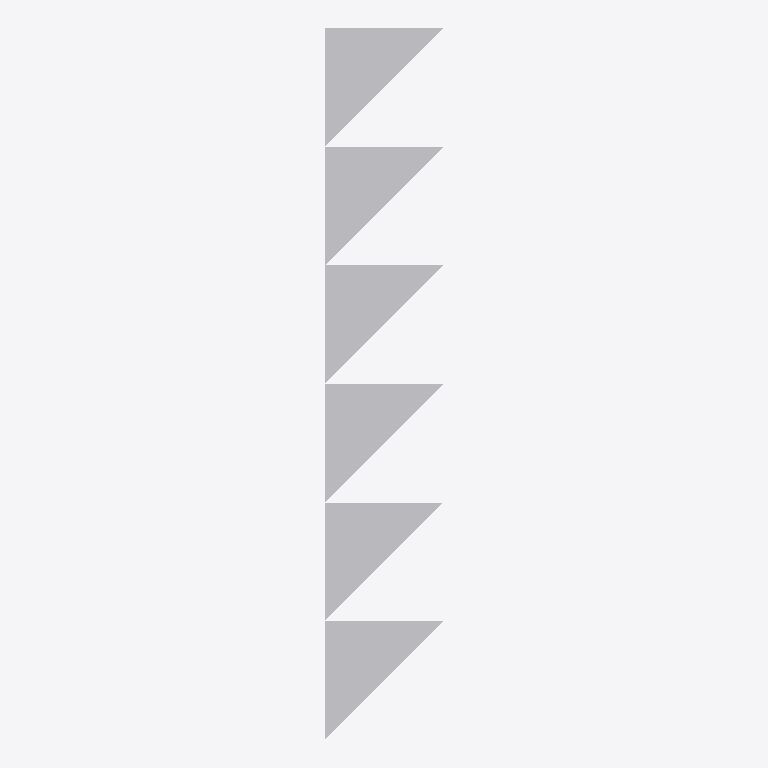
Plan cut of the same IFC building model at storey 'Story 2' (level 3.00 m, cut at 4.40 m), seen from above with north up, elements coloured by IFC class (only those large enough to see are counted): 6 other elements (light grey). No cut surface shows.
Extent 6.0 m × 36.0 m × 3.0 m (x, y, z). Storeys (3): Story 1 at 0.00 m; Story 2 at 3.00 m; Story 3 at 6.00 m. Elements (12): 12 IfcStructuralSurfaceMember.

HEADER;
FILE_DESCRIPTION((''),'2;1');
FILE_NAME('','2018-06-07T09:25:34',(''),(''),'Xbim File Processor version 4.0.0.0','Xbim version 4.0.0.0','');
FILE_SCHEMA(('IFC4'));
ENDSEC;
DATA;
#1=IFCPROJECT('1DwT7E_zD9khlv9KhLUhLE',#2,'simple project',$,$,'longName__simple project','Modeling',(#197,#214),#8);
#46=IFCSITE('0BIT5QeL93SuxjAubr8M4i',#2,'simple Site',$,$,#49,$,$,.ELEMENT.,(42,21,31,181945),(-71,-3,-24,-263305),0.0,$,$);
#51=IFCBUILDING('3ksuHC_Ub57OhVCWwdAGQO',#2,'simple building',$,$,#52,$,$,.ELEMENT.,$,$,$);
#54=IFCBUILDINGSTOREY('2bzJhC1pr2u8I6GebIN7Vl',#2,'Story 1',$,$,#55,$,'Story 1',.ELEMENT.,0.0);
#57=IFCBUILDINGSTOREY('2MJDO9QcjC$eMdq6oEK0S4',#2,'Story 2',$,$,#58,$,'Story 2',.ELEMENT.,3000.0);
#61=IFCBUILDINGSTOREY('32CQfErtbDCOQpEG8SsFHh',#2,'Story 3',$,$,#62,$,'Story 3',.ELEMENT.,6000.0);
#2667=IFCSTRUCTURALSURFACEMEMBER('26BH2KRC5B6uQWA9Kynh01',#2,'1',$,$,#1059,#2680,.SHELL.,250.0);
#2704=IFCSTRUCTURALSURFACEMEMBER('12Vi683hX538RPbo4DxNhO',#2,'3',$,$,#1059,#2717,.SHELL.,250.0);
#2722=IFCSTRUCTURALSURFACEMEMBER('2VUbntnqP9DBCESgBV3huy',#2,'4',$,$,#1059,#2735,.SHELL.,250.0);
#2758=IFCSTRUCTURALSURFACEMEMBER('1Ciwjcj4T1Cx3Dzkr8L5ei',#2,'6',$,$,#1059,#2771,.SHELL.,250.0);
#2740=IFCSTRUCTURALSURFACEMEMBER('13tBUPImf3wgJVODBdgP2B',#2,'5',$,$,#1059,#2753,.SHELL.,250.0);
#2686=IFCSTRUCTURALSURFACEMEMBER('3lZDGd5mvCaPnmr2PatCKH',#2,'2',$,$,#1059,#2699,.SHELL.,250.0);
ENDSEC;
